Run: headless pygame with SDL's dummy video driver; simulated clock (each Clock.tick advances the game by its frame time, no real sleeping); random seed 0; keys injected as events and as key.get_pressed() state; mouse plan: one left click at the window centre at the start of phase 2, then a move to the lower-right quarter at the start of phase 3.
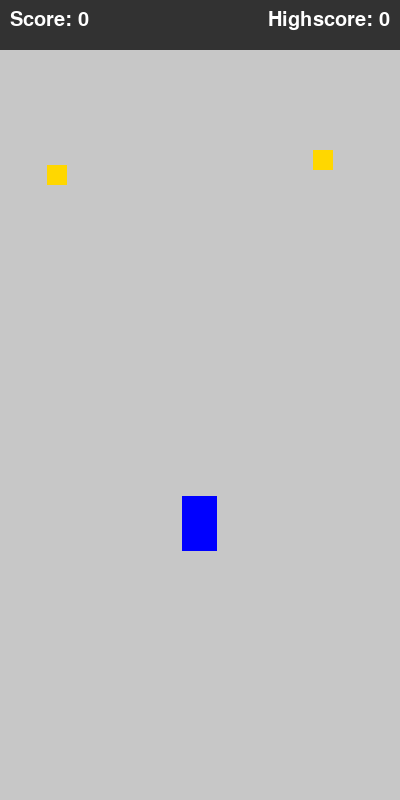
Frame 1 of 4 · flips 1–60 · no input
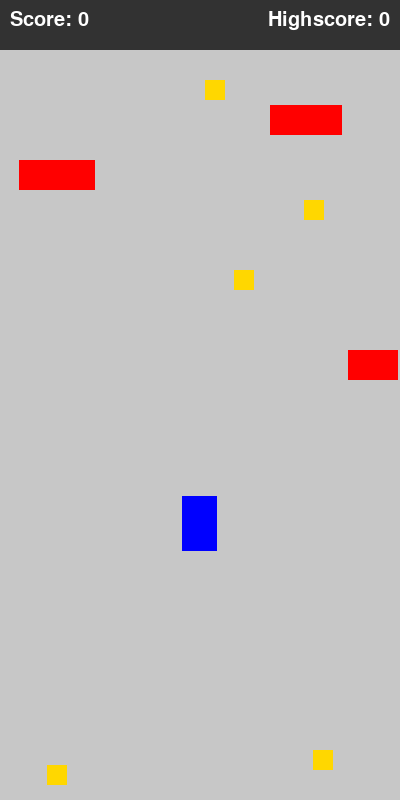
Frame 2 of 4 · flips 61–180 · clicked the window centre · tapped SPACE, RETURN · held RIGHT (→), D
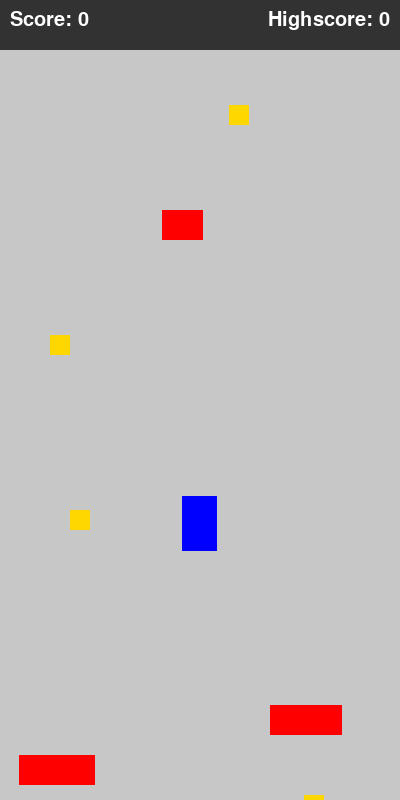
Frame 3 of 4 · flips 181–300 · moved the mouse to the lower-right quarter · held DOWN (↓), S
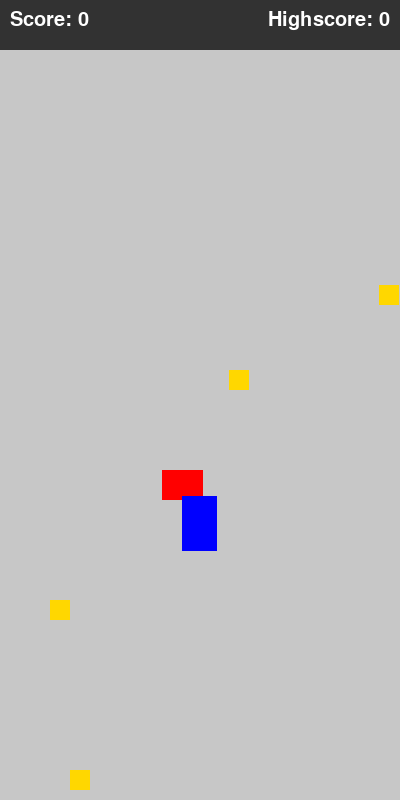
Frame 4 of 4 · flips 301–420 · held LEFT (←), A, UP (↑), W

The pygame program that drew these frames:

# 3.3 # In this Code Snippet, We will create a PANEL which will show the score and highscore of the game.
# We will understand how to use font in Pygame to render text on the screen.

# Task for you:
# - Score is not increasing, fix it.

import pygame
import random

# Initialize Pygame
pygame.init()

# Game variables
running = True
game_speed = 5  # Speed of the game, controls how fast the obstacle falls
number_of_items = 5 # Number of obstacles
obstacles = []  # List to store obstacle data
coins = []  # List to store coin data

# Screen dimensions
WIDTH, HEIGHT = 400, 800
screen = pygame.display.set_mode((WIDTH, HEIGHT))
pygame.display.set_caption("Bubble Dash")

# Colors
PLAYER_COLOR = (0, 0, 255)  # Blue
BACKGROUND_COLOR = (199, 199, 199)
OBSTACLE_COLOR = (255, 0, 0)  # Red for obstacles
COIN_COLOR = (255, 215, 0)  # Gold for coins

# Score variables
score = 0
highscore = 0

# Player properties
player_width, player_height = 35, 55
player_x = (WIDTH - player_width) // 2
player_y = (HEIGHT - player_height) // 1.5
dragging = False
offset_x = 0

# Clock for FPS control
clock = pygame.time.Clock()

# Font for text
font = pygame.font.Font(None, 30)

# ============================== PLAYER HANDLING ============================== #

def handle_player_movement(event):
    """Handles mouse dragging to move the player left/right."""
    global player_x, dragging, offset_x

    if event.type == pygame.MOUSEBUTTONDOWN:
        dragging = True
        offset_x = event.pos[0] - player_x

    elif event.type == pygame.MOUSEBUTTONUP:
        dragging = False

    elif event.type == pygame.MOUSEMOTION and dragging:
        player_x = event.pos[0] - offset_x  # Move player left/right

    # Keep player within screen bounds
    player_x = max(0, min(WIDTH - player_width, player_x))

# ============================== OBSTACLE HANDLING ============================== #

def create_obstacle():
    """Creates a new obstacle with random width and adds it to the list."""
    obstacle_width = random.randint(20, 80)
    obstacle_height = 30
    x = random.randint(0, WIDTH - obstacle_width)
    y = obstacle_height

    obstacles.append({"x": x, "y": y, "width": obstacle_width, "height": obstacle_height})

def update_obstacles():
    """Moves obstacles downward and removes them when they leave the screen."""
    for obstacle in obstacles:
        obstacle["y"] += game_speed
        if obstacle["y"] > HEIGHT:
            obstacles.remove(obstacle)

def draw_obstacles():
    """Draws all obstacles on the screen."""
    for obstacle in obstacles:
        pygame.draw.rect(screen, OBSTACLE_COLOR, (obstacle["x"], obstacle["y"], obstacle["width"], obstacle["height"]))

# ============================== COIN HANDLING ============================== #

def spawn_coin():
    """Creates a new coin at a random position and adds it to the list."""
    coin_width = 20
    coin_height = 20
    x = random.randint(0, WIDTH - coin_width)
    y = -coin_height

    coins.append({"x": x, "y": y, "width": coin_width, "height": coin_height})

def update_coins():
    """Moves coins downward and removes them when they leave the screen."""
    for coin in coins:
        coin["y"] += game_speed
        if coin["y"] > HEIGHT:
            coins.remove(coin)

def draw_coins():
    """Draws all coins on the screen."""
    for coin in coins:
        pygame.draw.rect(screen, COIN_COLOR, (coin["x"], coin["y"], coin["width"], coin["height"]))

# ============================== COLLISION DETECTION ============================== #

def check_collisions():
    global running, coins
    """Checks for collisions between the player and obstacles."""
    player_rect = pygame.Rect(player_x, player_y, player_width, player_height)

    # Check collision with obstacles
    for obstacle in obstacles:
        obstacle_rect = pygame.Rect(obstacle['x'], obstacle['y'], obstacle['width'], obstacle["height"])
        if player_rect.colliderect(obstacle_rect):
            print("Collision detected! Game Over.")
            running = False  # End the game on collision

    # Check collision with coins
    for coin in coins:
        coin_rect = pygame.Rect(coin['x'], coin['y'], coin['width'], coin["height"])
        if player_rect.colliderect(coin_rect):
            coins.remove(coin)

# ============================== DRAW PANEL ============================== #

def draw_panel():
    """Draws the score and highscore panel on the screen."""
    panel_height = 50
    panel_color = (50, 50, 50)
    text_color = (255, 255, 255)

    # Draw panel background
    pygame.draw.rect(screen, panel_color, (0, 0, WIDTH, panel_height))

    # Render score text
    score_text = font.render(f"Score: {score}", True, text_color)
    screen.blit(score_text, (10, 10))

    # Render highscore text
    highscore_text = font.render(f"Highscore: {highscore}", True, text_color)
    screen.blit(highscore_text, (WIDTH - highscore_text.get_width() - 10, 10))


# ============================== MAIN GAME LOOP ============================== #

while running:
    screen.fill(BACKGROUND_COLOR) # Clear the screen

    # Handle events
    for event in pygame.event.get():
        if event.type == pygame.QUIT:
            running = False
        handle_player_movement(event)

    # Spawn obstacles randomly
    if random.randint(1, 50) == 1 and len(obstacles) < number_of_items:
        create_obstacle()

    # Spawn coins randomly
    if random.randint(1, 50) == 1 and len(coins) < number_of_items:
        spawn_coin()

    # Update and draw obstacles
    update_obstacles()
    draw_obstacles()

    # Update and draw coins
    update_coins()
    draw_coins()

    # Check for collisions
    check_collisions()

    # Drawing a Rectangle (player)
    pygame.draw.rect(screen, PLAYER_COLOR, (player_x, player_y, player_width, player_height))

    # Draw the PANEL
    draw_panel()

    pygame.display.flip()  # Update display
    clock.tick(60)  # Limit FPS to 60

pygame.quit()
